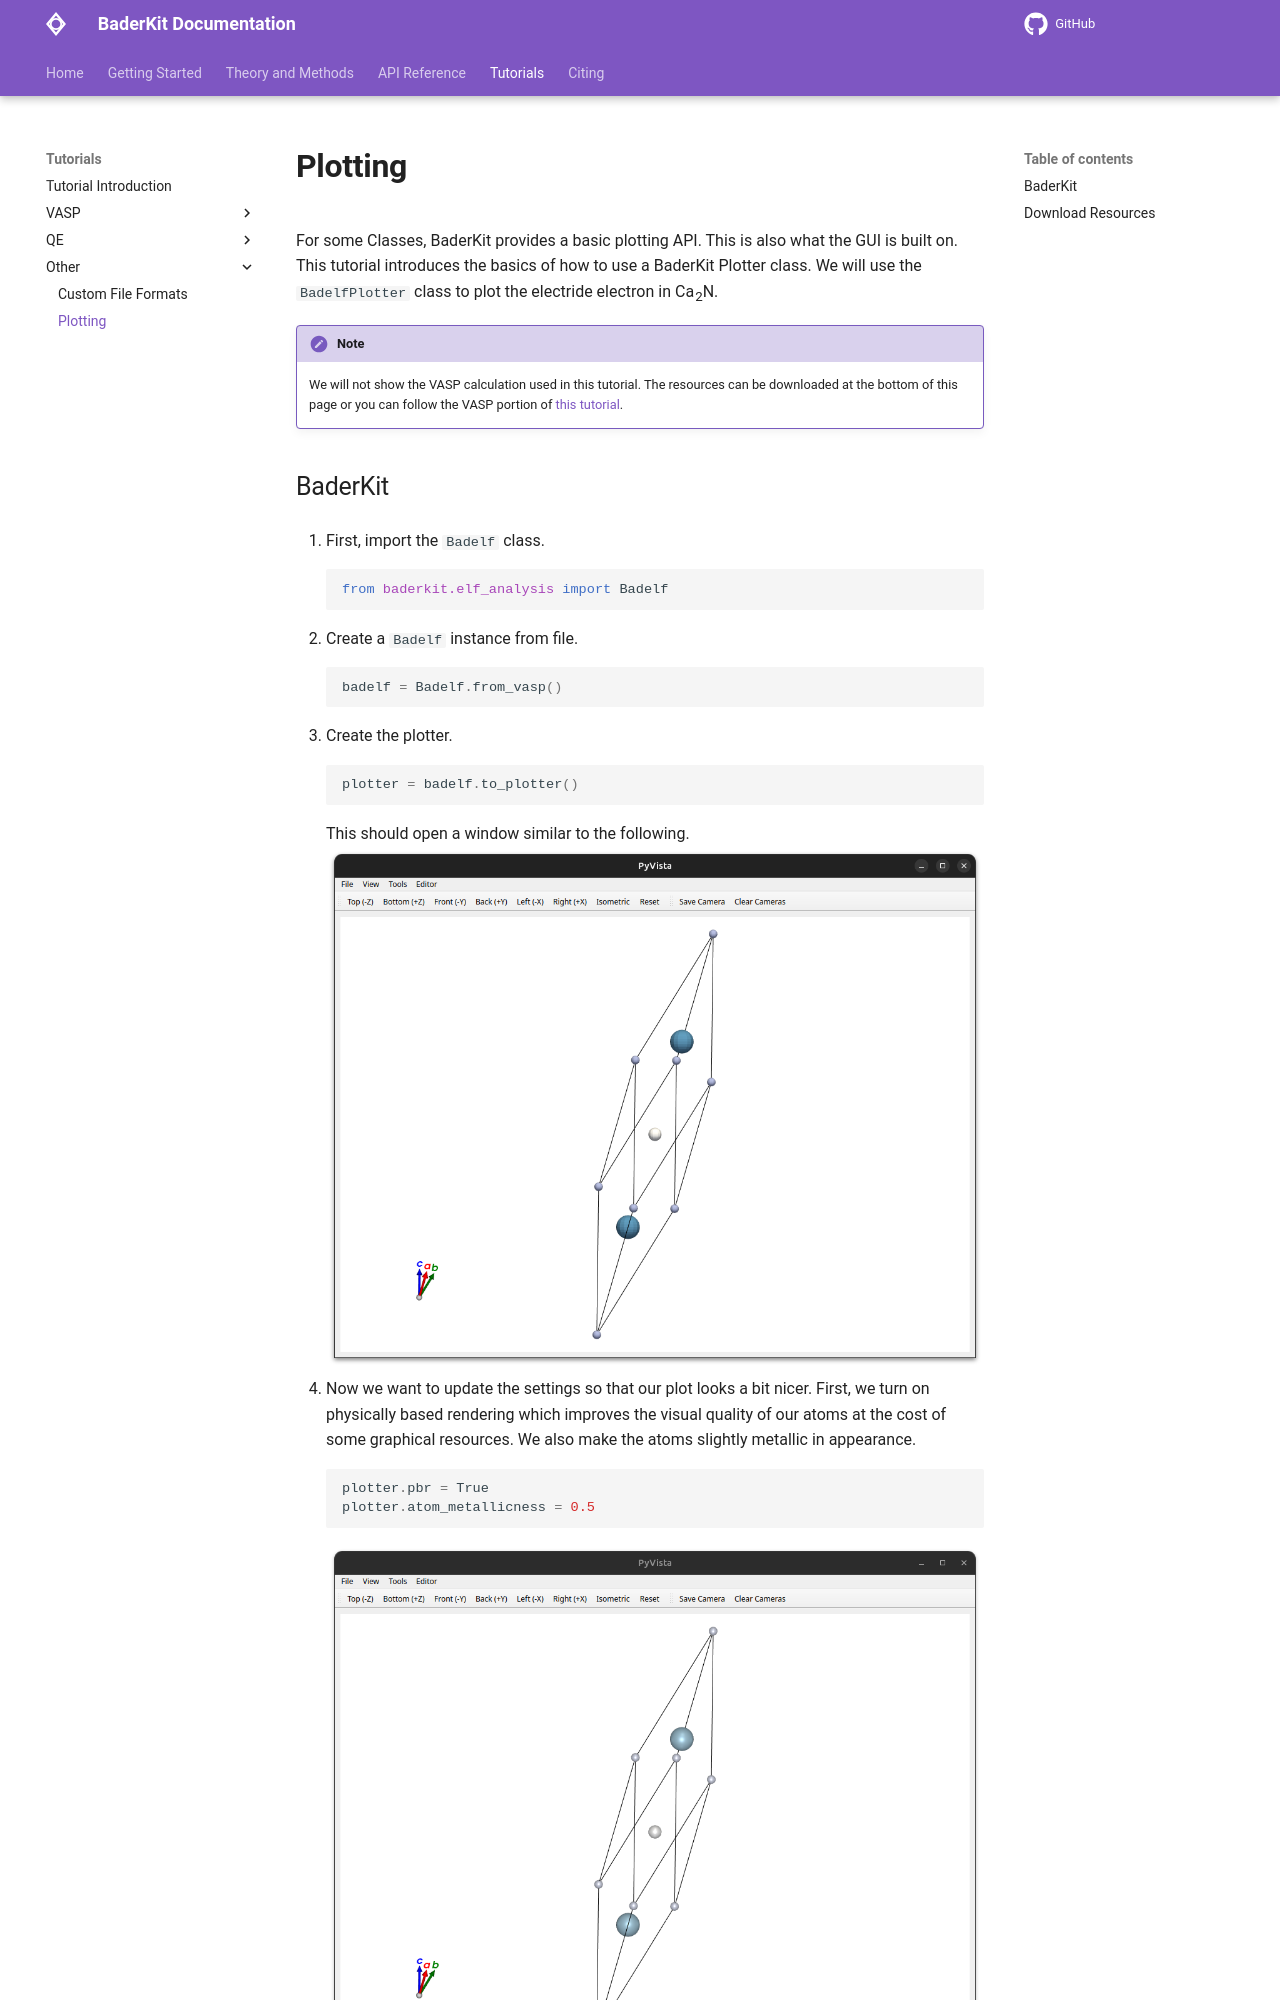

repository: SWeav02/baderkit · page: tutorials/other/plotting/index.html · generator: mkdocs

For some Classes, BaderKit provides a basic plotting API. This is also what the GUI is built on. This tutorial introduces the basics of how to use a BaderKit Plotter class. We will use the `BadelfPlotter` class to plot the electride electron in Ca<sub>2</sub>N.

!!! Note
    We will not show the VASP calculation used in this tutorial. The resources can be downloaded at the bottom of this page or you can follow the VASP portion of [this tutorial](../../vasp/badelf).
